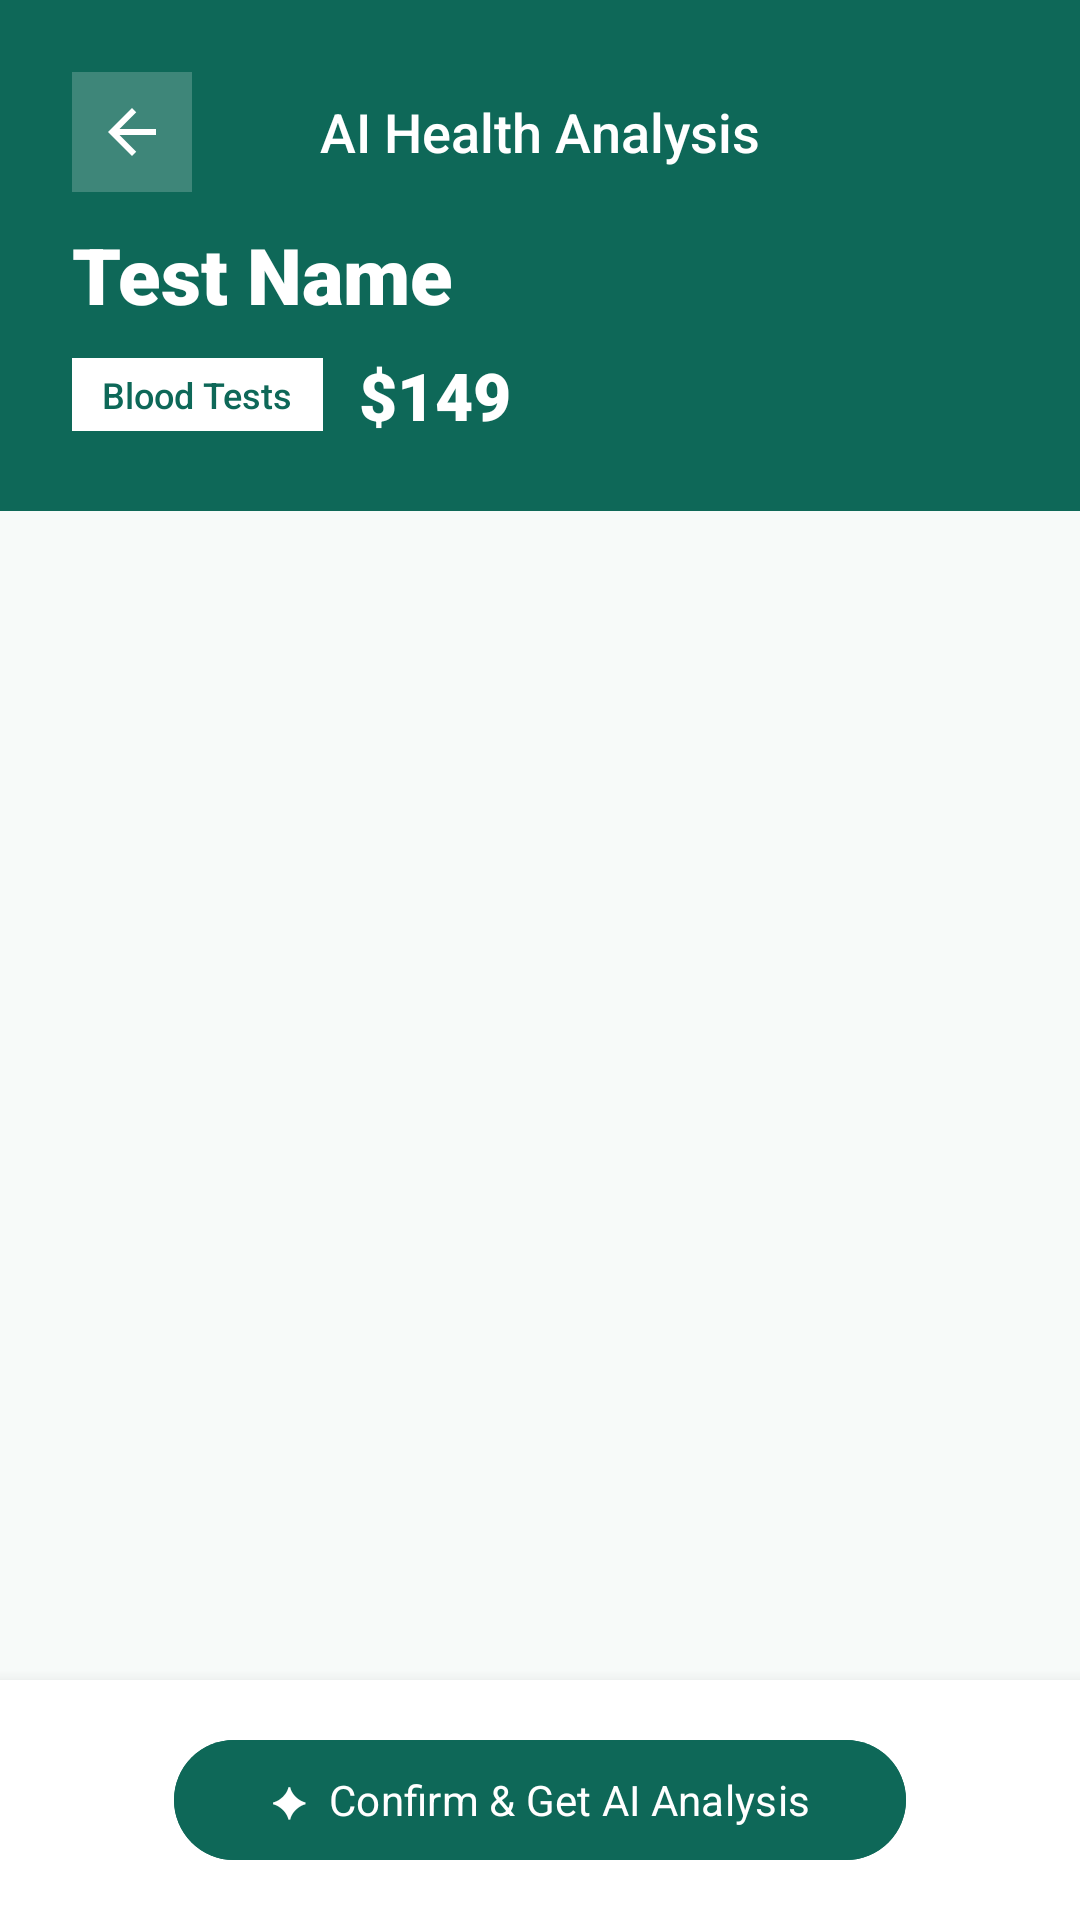

Here is an Android app screen rendered from its layout file. Give the layout XML and the strings, colors and styles it references.
<!-- AndroidManifest.xml: application theme Theme.Heal -->
<!-- res/layout/activity_ai_lab_questions.xml -->
<?xml version="1.0" encoding="utf-8"?>
<androidx.coordinatorlayout.widget.CoordinatorLayout
    xmlns:android="http://schemas.android.com/apk/res/android"
    xmlns:app="http://schemas.android.com/apk/res-auto"
    android:layout_width="match_parent"
    android:layout_height="match_parent"
    android:background="#F7FAF9">

    <com.google.android.material.appbar.AppBarLayout
        android:layout_width="match_parent"
        android:layout_height="wrap_content"
        android:background="#0E6858">

        
        <LinearLayout
            android:id="@+id/headerLayout"
            android:layout_width="match_parent"
            android:layout_height="wrap_content"
            android:orientation="vertical"
            android:padding="24dp"
            android:paddingBottom="32dp">

            <RelativeLayout
                android:layout_width="match_parent"
                android:layout_height="wrap_content">

                <ImageView
                    android:id="@+id/btnBack"
                    android:layout_width="40dp"
                    android:layout_height="40dp"
                    android:layout_centerVertical="true"
                    android:src="@drawable/ic_back"
                    android:tint="@color/white"
                    android:background="#33FFFFFF"
                    android:padding="8dp"/>

                <TextView
                    android:layout_width="wrap_content"
                    android:layout_height="wrap_content"
                    android:layout_centerInParent="true"
                    android:text="AI Health Analysis"
                    android:textColor="@color/white"
                    android:textSize="18sp"
                    android:fontFamily="sans-serif-medium"/>
            </RelativeLayout>


            <TextView
                android:id="@+id/tvTestName"
                android:layout_width="wrap_content"
                android:layout_height="wrap_content"
                android:layout_marginTop="10dp"
                android:textColor="@color/white"
                android:textSize="26sp"
                android:fontFamily="sans-serif-black"
                android:text="Test Name"/>

            <LinearLayout
                android:layout_width="match_parent"
                android:layout_height="wrap_content"
                android:layout_marginTop="8dp"
                android:orientation="horizontal"
                android:gravity="center_vertical">

                <TextView
                    android:id="@+id/tvCategory"
                    android:layout_width="wrap_content"
                    android:layout_height="wrap_content"
                    android:paddingStart="10dp"
                    android:paddingEnd="10dp"
                    android:paddingTop="4dp"
                    android:paddingBottom="4dp"
                    android:text="Blood Tests"
                    android:textColor="#0E6858"
                    android:textSize="12sp"
                    android:fontFamily="sans-serif-medium"
                    android:background="#FFFFFFFF"/>

                <TextView
                    android:id="@+id/tvPrice"
                    android:layout_width="wrap_content"
                    android:layout_height="wrap_content"
                    android:layout_marginStart="12dp"
                    android:text="$149"
                    android:textColor="@color/white"
                    android:textSize="22sp"
                    android:fontFamily="sans-serif-black"/>
            </LinearLayout>
        </LinearLayout>
    </com.google.android.material.appbar.AppBarLayout>

    
    <androidx.core.widget.NestedScrollView
        android:id="@+id/scrollQuestions"
        android:layout_width="match_parent"
        android:layout_height="match_parent"
        android:paddingBottom="100dp"
        android:clipToPadding="false"
        app:layout_behavior="@string/appbar_scrolling_view_behavior">

        <LinearLayout
            android:id="@+id/llQuestionsContainer"
            android:layout_width="match_parent"
            android:layout_height="wrap_content"
            android:orientation="vertical"
            android:padding="20dp"/>
    </androidx.core.widget.NestedScrollView>

    
    <LinearLayout
        android:layout_width="match_parent"
        android:layout_height="wrap_content"
        android:layout_gravity="bottom"
        android:background="@color/white"
        android:elevation="8dp"
        android:padding="16dp"
        android:gravity="center">

        <com.google.android.material.button.MaterialButton
            android:id="@+id/btnConfirmBooking"
            android:layout_width="wrap_content"
            android:layout_height="48dp"
            android:paddingStart="32dp"
            android:paddingEnd="32dp"
            android:text="✦  Confirm &amp; Get AI Analysis"
            android:textColor="@color/white"
            android:textSize="14sp"
            android:fontFamily="sans-serif-bold"
            app:cornerRadius="24dp"
            android:textAllCaps="false"
            android:backgroundTint="@color/colorPrimary"
            style="@style/Widget.Material3.Button"/>
    </LinearLayout>

</androidx.coordinatorlayout.widget.CoordinatorLayout>
<!-- resources referenced by this layout -->
<resources>
  <color name="colorPrimary">#0E6858</color>
  <color name="white">#FFFFFF</color>
  <!-- drawable ic_back (drawable) -->
  <vector xmlns:android="http://schemas.android.com/apk/res/android"
      android:width="24dp" android:height="24dp"
      android:viewportWidth="24.0" android:viewportHeight="24.0">
      <path android:fillColor="#FF000000" android:pathData="M20,11H7.83l5.59,-5.59L12,4l-8,8l8,8l1.41,-1.41L7.83,13H20v-2z"/>
  </vector>
  <style name="Theme.Heal" parent="Base.Theme.Heal" />
  <style name="Base.Theme.Heal" parent="Theme.Material3.DayNight.NoActionBar">
          
          <item name="colorPrimary">@color/colorPrimary</item>
          <item name="colorPrimaryVariant">@color/colorPrimaryVariant</item>
          <item name="colorAccent">@color/colorAccent</item>
          <item name="android:statusBarColor">@color/app_background_color</item>
          <item name="android:windowLightStatusBar">true</item>
      </style>
  <color name="colorPrimaryVariant">#328171</color>
  <color name="colorAccent">#88D5C2</color>
  <color name="app_background_color">#E8F0EE</color>
</resources>
